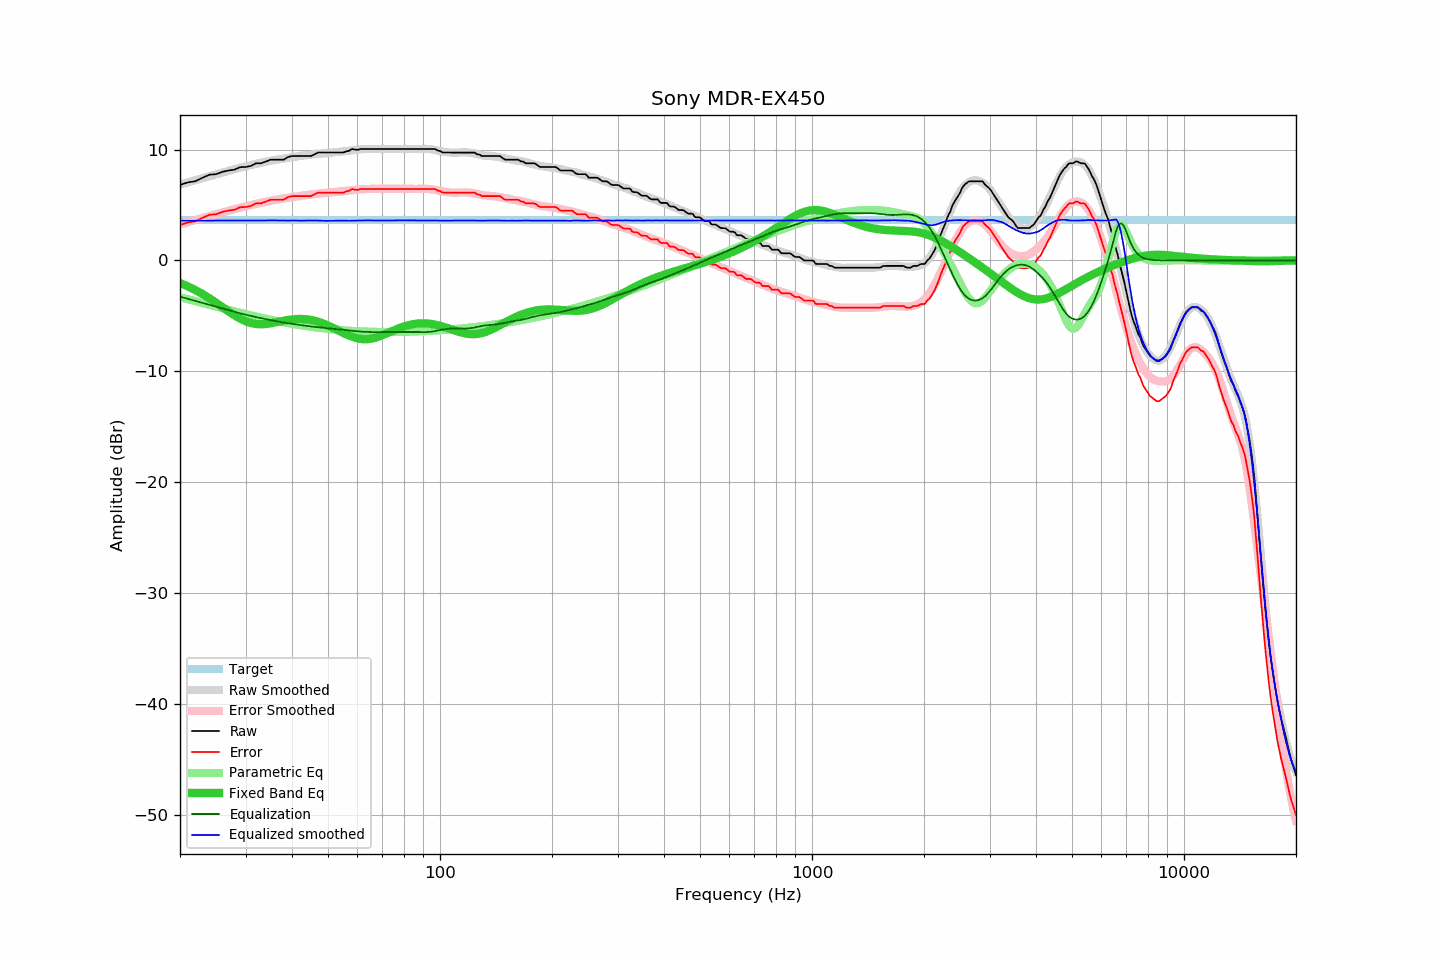

Values plotted in this chart, from the file beside it:
frequency, raw, error, smoothed, error_smoothed, equalization, parametric_eq, equalized_raw, equalized_smoothed, target
20, 6.81, 3.20, 6.85, 3.26, -3.26, -2.03, 3.55, 3.59, 3.61
21, 7.04, 3.43, 7.05, 3.46, -3.46, -2.34, 3.58, 3.59, 3.61
22, 7.14, 3.53, 7.24, 3.65, -3.65, -2.67, 3.49, 3.59, 3.61
23, 7.46, 3.85, 7.42, 3.83, -3.83, -3.03, 3.63, 3.59, 3.61
24, 7.73, 4.12, 7.60, 4.01, -4.01, -3.41, 3.72, 3.59, 3.61
25, 7.78, 4.17, 7.77, 4.17, -4.17, -3.81, 3.61, 3.60, 3.61
26, 7.99, 4.38, 7.93, 4.33, -4.33, -4.20, 3.66, 3.60, 3.61
27, 8.11, 4.50, 8.08, 4.48, -4.48, -4.59, 3.63, 3.60, 3.61
28, 8.18, 4.57, 8.22, 4.62, -4.62, -4.94, 3.56, 3.60, 3.61
29, 8.41, 4.80, 8.36, 4.76, -4.76, -5.24, 3.65, 3.60, 3.61
30, 8.43, 4.82, 8.48, 4.88, -4.88, -5.47, 3.55, 3.60, 3.61
31, 8.52, 4.91, 8.60, 5.00, -5.00, -5.64, 3.52, 3.60, 3.61
32, 8.76, 5.15, 8.71, 5.10, -5.10, -5.73, 3.66, 3.60, 3.61
33, 8.76, 5.15, 8.80, 5.20, -5.20, -5.75, 3.56, 3.60, 3.61
34, 8.91, 5.30, 8.90, 5.29, -5.29, -5.73, 3.62, 3.61, 3.61
35, 9.08, 5.47, 8.99, 5.37, -5.37, -5.67, 3.71, 3.62, 3.61
36, 9.08, 5.47, 9.06, 5.45, -5.45, -5.59, 3.63, 3.61, 3.61
37, 9.08, 5.47, 9.13, 5.53, -5.53, -5.51, 3.55, 3.60, 3.61
38, 9.08, 5.47, 9.19, 5.59, -5.59, -5.43, 3.49, 3.60, 3.61
39, 9.32, 5.71, 9.25, 5.65, -5.65, -5.36, 3.67, 3.60, 3.61
40, 9.41, 5.80, 9.31, 5.71, -5.71, -5.31, 3.70, 3.60, 3.61
41, 9.41, 5.80, 9.37, 5.77, -5.77, -5.28, 3.64, 3.60, 3.61
42, 9.41, 5.80, 9.41, 5.82, -5.82, -5.27, 3.59, 3.59, 3.61
43, 9.41, 5.80, 9.47, 5.87, -5.87, -5.28, 3.54, 3.60, 3.61
44, 9.41, 5.80, 9.51, 5.91, -5.91, -5.31, 3.50, 3.60, 3.61
45, 9.41, 5.80, 9.55, 5.95, -5.95, -5.36, 3.46, 3.60, 3.61
46, 9.57, 5.96, 9.59, 5.99, -5.99, -5.43, 3.58, 3.60, 3.61
47, 9.73, 6.12, 9.62, 6.02, -6.02, -5.52, 3.71, 3.60, 3.61
48, 9.73, 6.12, 9.64, 6.05, -6.05, -5.62, 3.68, 3.58, 3.61
49, 9.73, 6.12, 9.65, 6.08, -6.08, -5.74, 3.65, 3.57, 3.61
50, 9.73, 6.12, 9.69, 6.11, -6.11, -5.86, 3.62, 3.58, 3.61
51, 9.73, 6.12, 9.72, 6.14, -6.14, -5.99, 3.59, 3.58, 3.61
52, 9.73, 6.12, 9.76, 6.17, -6.17, -6.13, 3.56, 3.59, 3.61
53, 9.73, 6.12, 9.79, 6.20, -6.20, -6.27, 3.53, 3.59, 3.61
54, 9.73, 6.12, 9.82, 6.23, -6.23, -6.41, 3.50, 3.59, 3.61
55, 9.73, 6.12, 9.85, 6.26, -6.26, -6.54, 3.47, 3.59, 3.61
56, 9.84, 6.23, 9.87, 6.28, -6.28, -6.66, 3.56, 3.58, 3.61
57, 9.89, 6.28, 9.89, 6.31, -6.31, -6.77, 3.58, 3.58, 3.61
58, 10.05, 6.44, 9.92, 6.33, -6.33, -6.87, 3.72, 3.59, 3.61
59, 10.00, 6.39, 9.95, 6.36, -6.36, -6.96, 3.64, 3.59, 3.61
60, 9.97, 6.36, 9.98, 6.38, -6.38, -7.02, 3.59, 3.60, 3.61
61, 10.05, 6.44, 10.01, 6.41, -6.41, -7.07, 3.64, 3.60, 3.61
62, 10.05, 6.44, 10.03, 6.42, -6.42, -7.09, 3.63, 3.61, 3.61
63, 10.05, 6.44, 10.05, 6.44, -6.44, -7.10, 3.61, 3.61, 3.61
64, 10.05, 6.44, 10.06, 6.45, -6.45, -7.09, 3.60, 3.61, 3.61
65, 10.05, 6.44, 10.06, 6.45, -6.45, -7.06, 3.60, 3.61, 3.61
66, 10.05, 6.44, 10.06, 6.46, -6.46, -7.02, 3.59, 3.61, 3.61
67, 10.05, 6.44, 10.06, 6.45, -6.45, -6.96, 3.60, 3.60, 3.61
68, 10.05, 6.44, 10.05, 6.45, -6.45, -6.90, 3.60, 3.60, 3.61
69, 10.05, 6.44, 10.05, 6.45, -6.45, -6.82, 3.60, 3.61, 3.61
70, 10.05, 6.44, 10.05, 6.45, -6.45, -6.74, 3.60, 3.61, 3.61
71, 10.05, 6.44, 10.05, 6.44, -6.44, -6.65, 3.61, 3.61, 3.61
72, 10.05, 6.44, 10.05, 6.44, -6.44, -6.57, 3.61, 3.61, 3.61
73, 10.05, 6.44, 10.05, 6.44, -6.44, -6.48, 3.61, 3.61, 3.61
74, 10.05, 6.44, 10.05, 6.44, -6.44, -6.39, 3.61, 3.61, 3.61
75, 10.05, 6.44, 10.05, 6.44, -6.44, -6.31, 3.61, 3.61, 3.61
76, 10.05, 6.44, 10.05, 6.44, -6.44, -6.23, 3.61, 3.61, 3.61
77, 10.05, 6.44, 10.05, 6.44, -6.44, -6.15, 3.61, 3.61, 3.61
78, 10.05, 6.44, 10.05, 6.44, -6.44, -6.08, 3.61, 3.61, 3.61
79, 10.05, 6.44, 10.05, 6.44, -6.44, -6.01, 3.61, 3.61, 3.61
... 553 more rows
